Labelled photos from "mass_roads_new", an image-classification folder in jaapstefels/leren_beslissen. The possible labels are: map, sat.

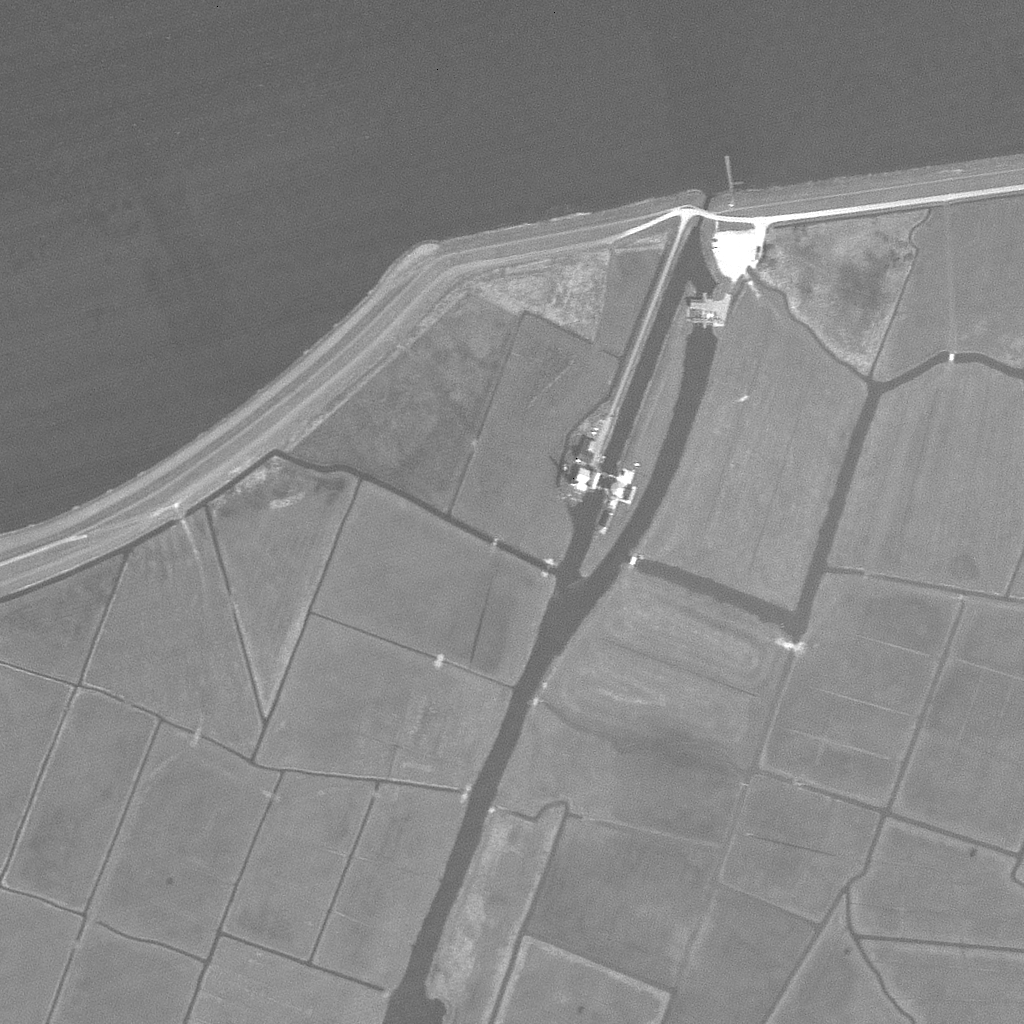
Label: sat

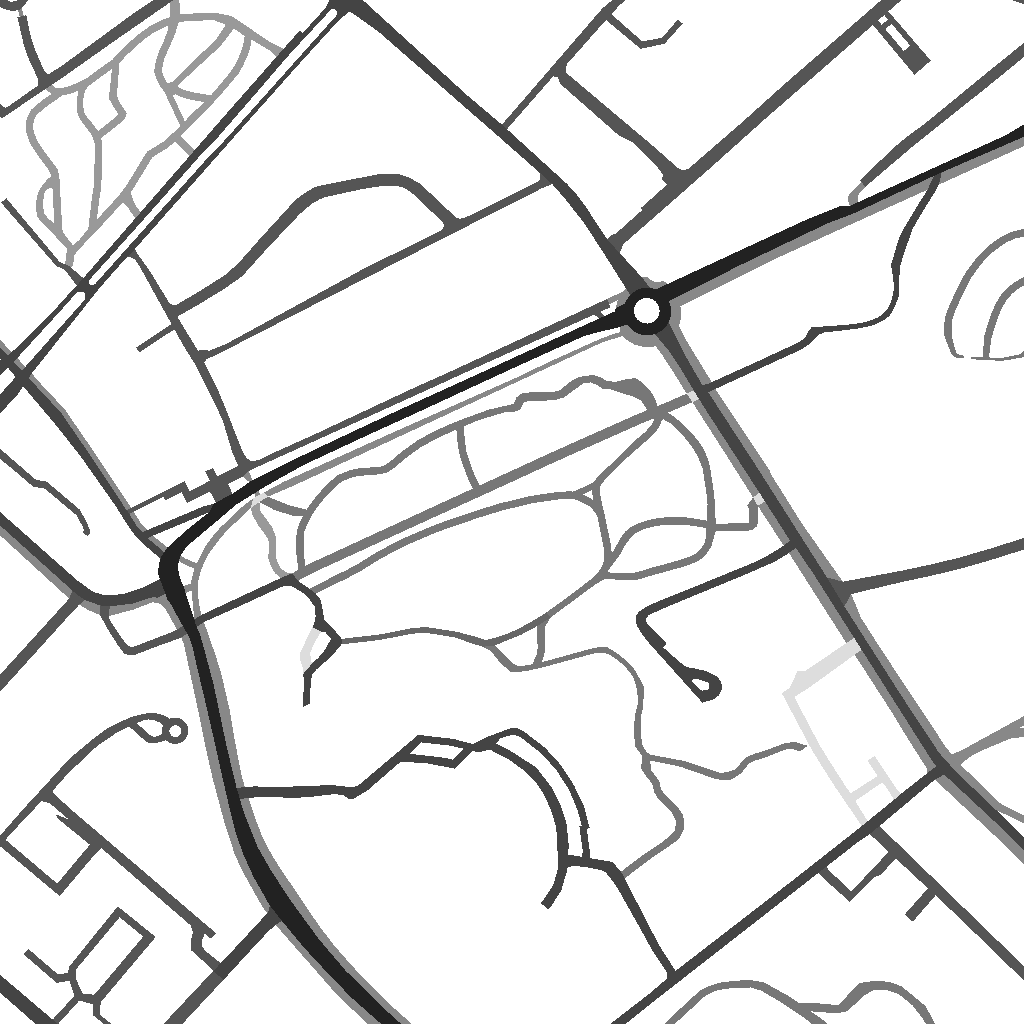
Label: map

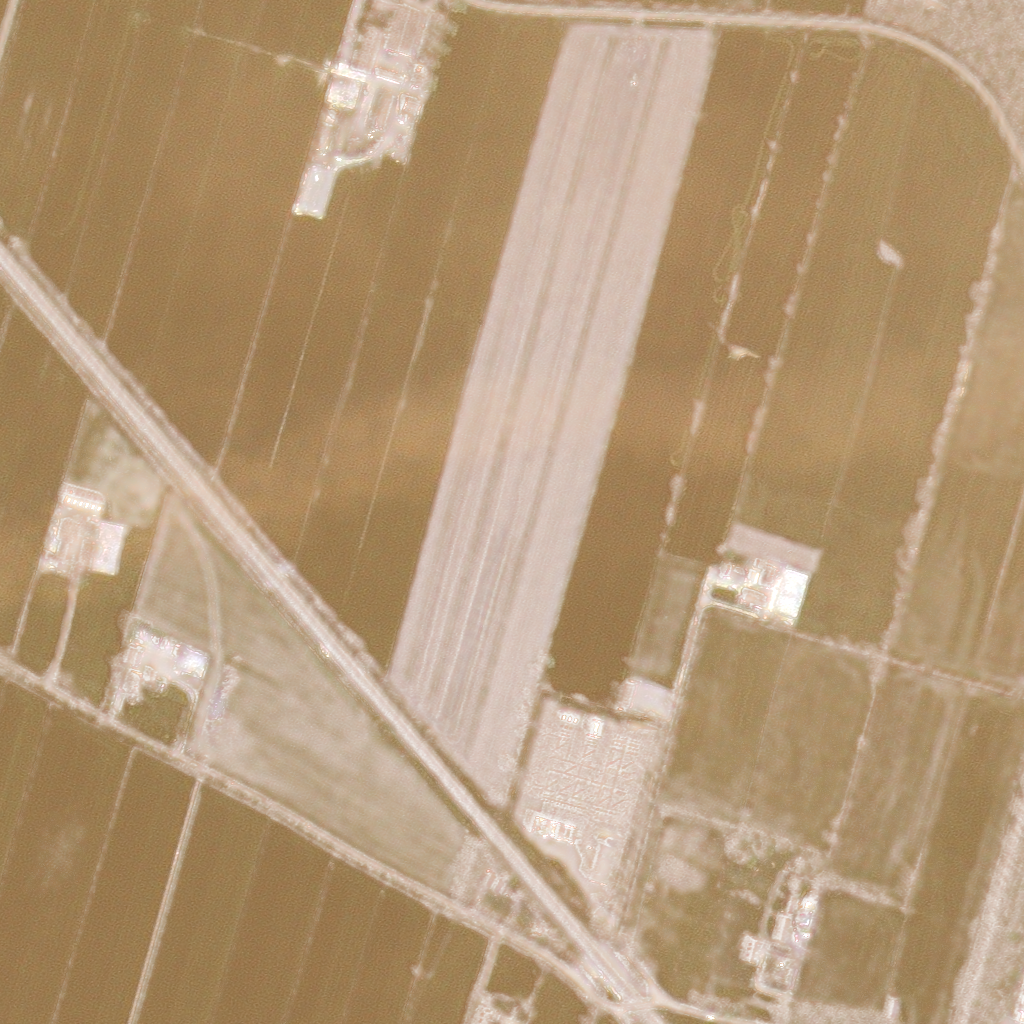
Label: sat

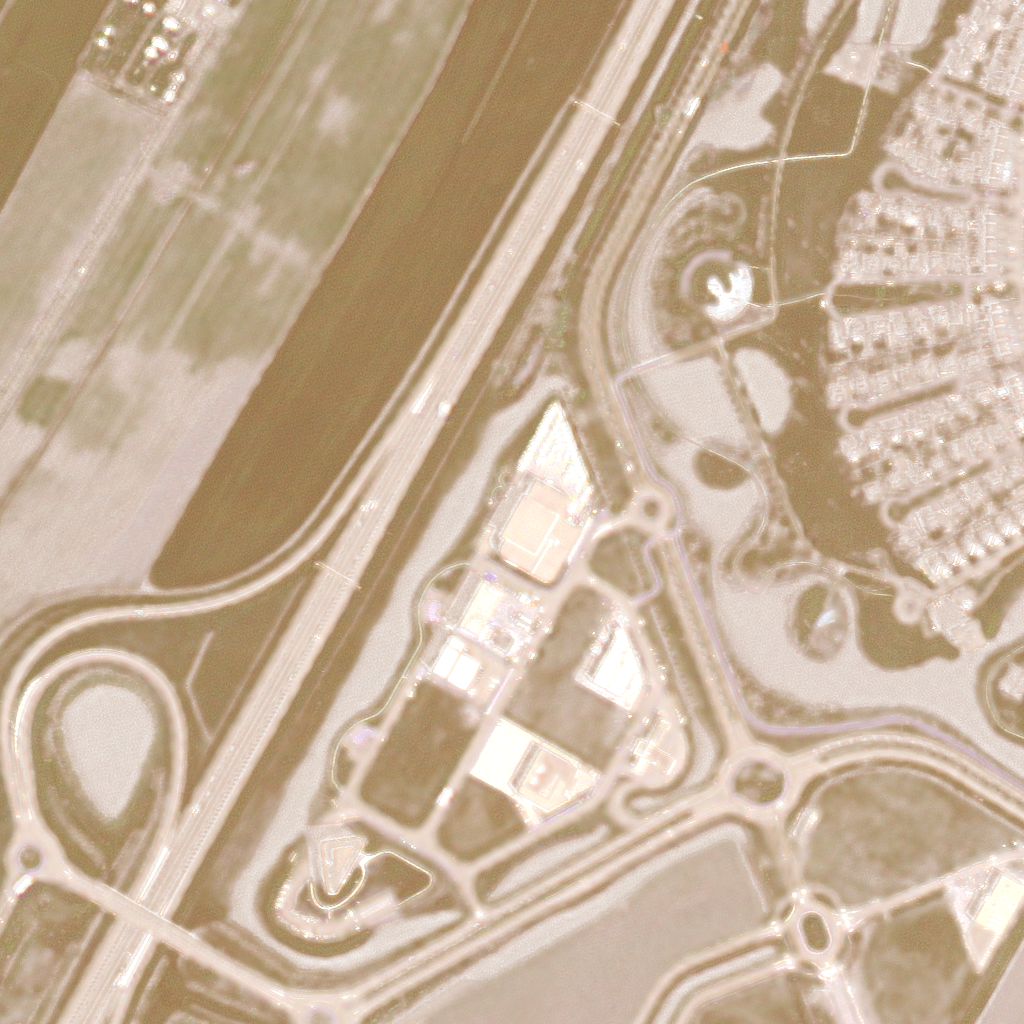
Label: sat

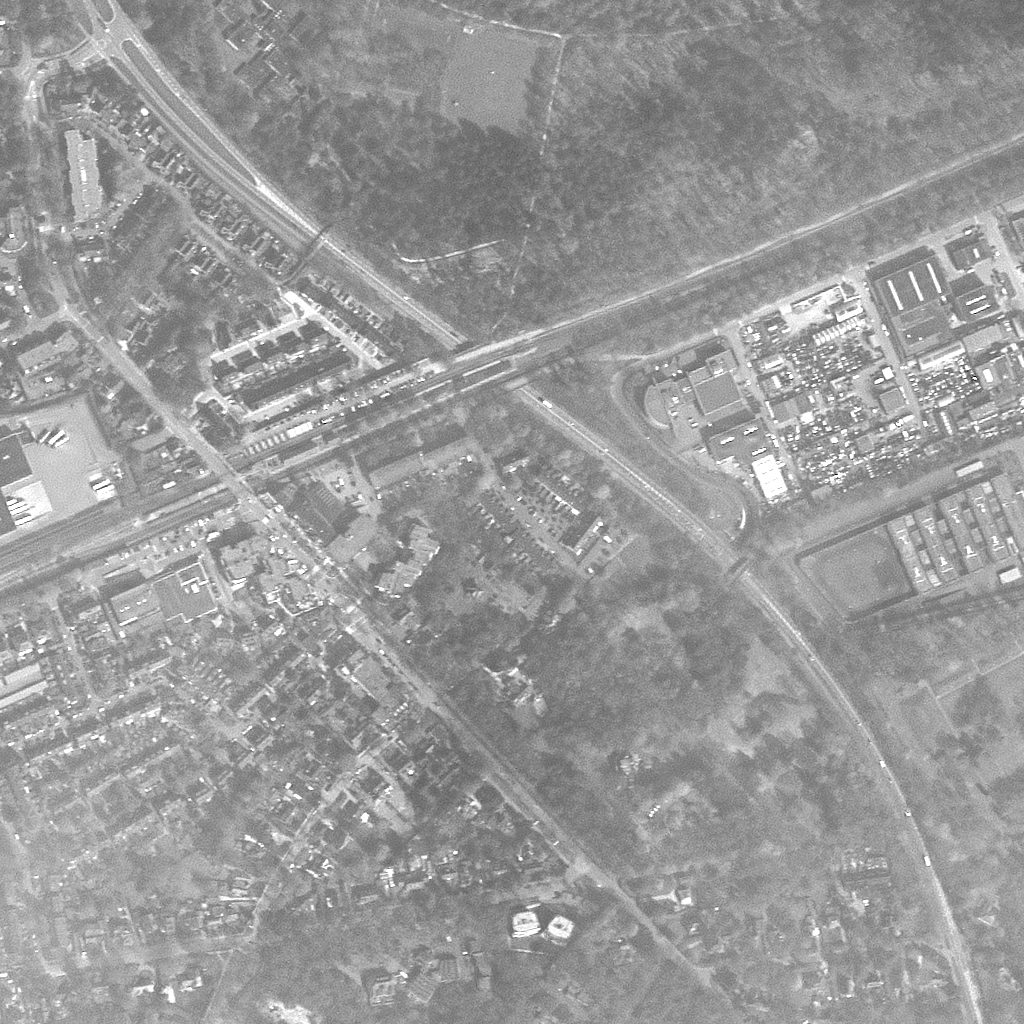
Label: sat

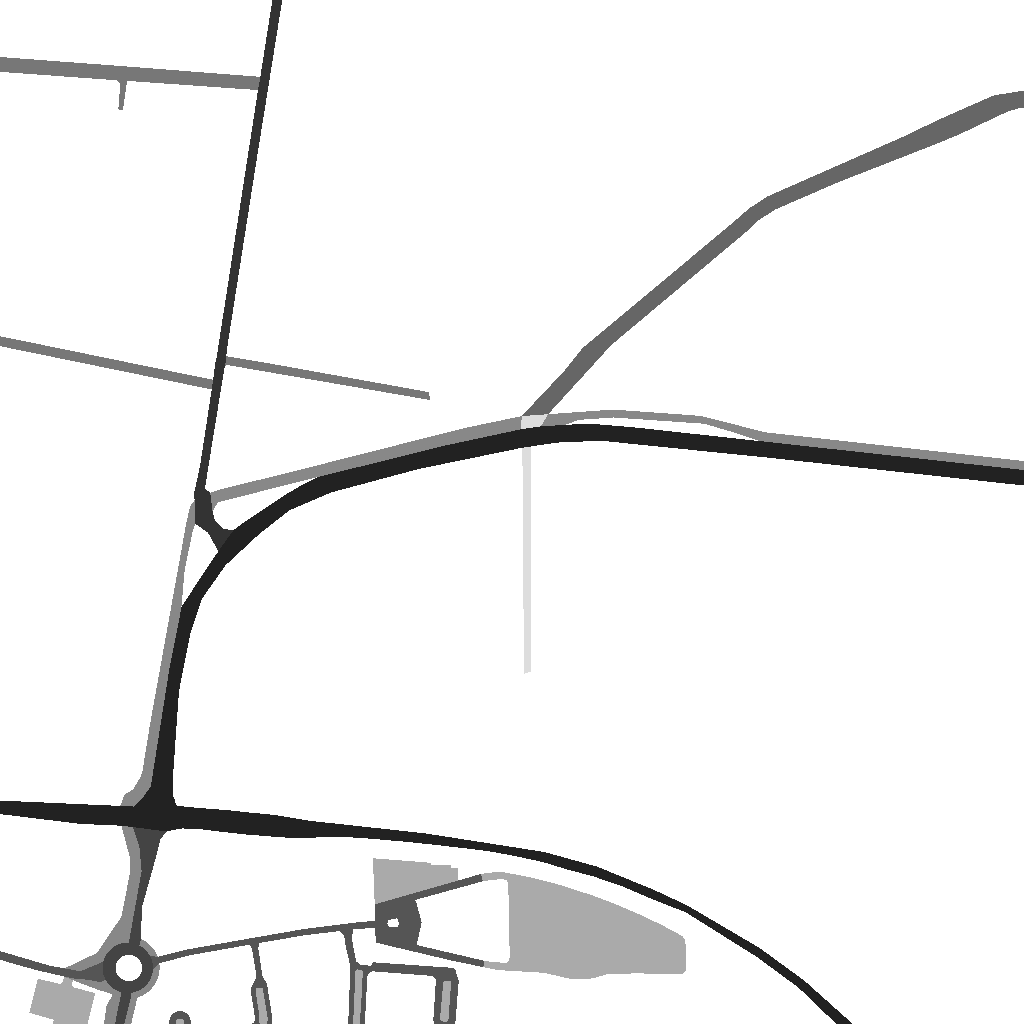
Label: map
